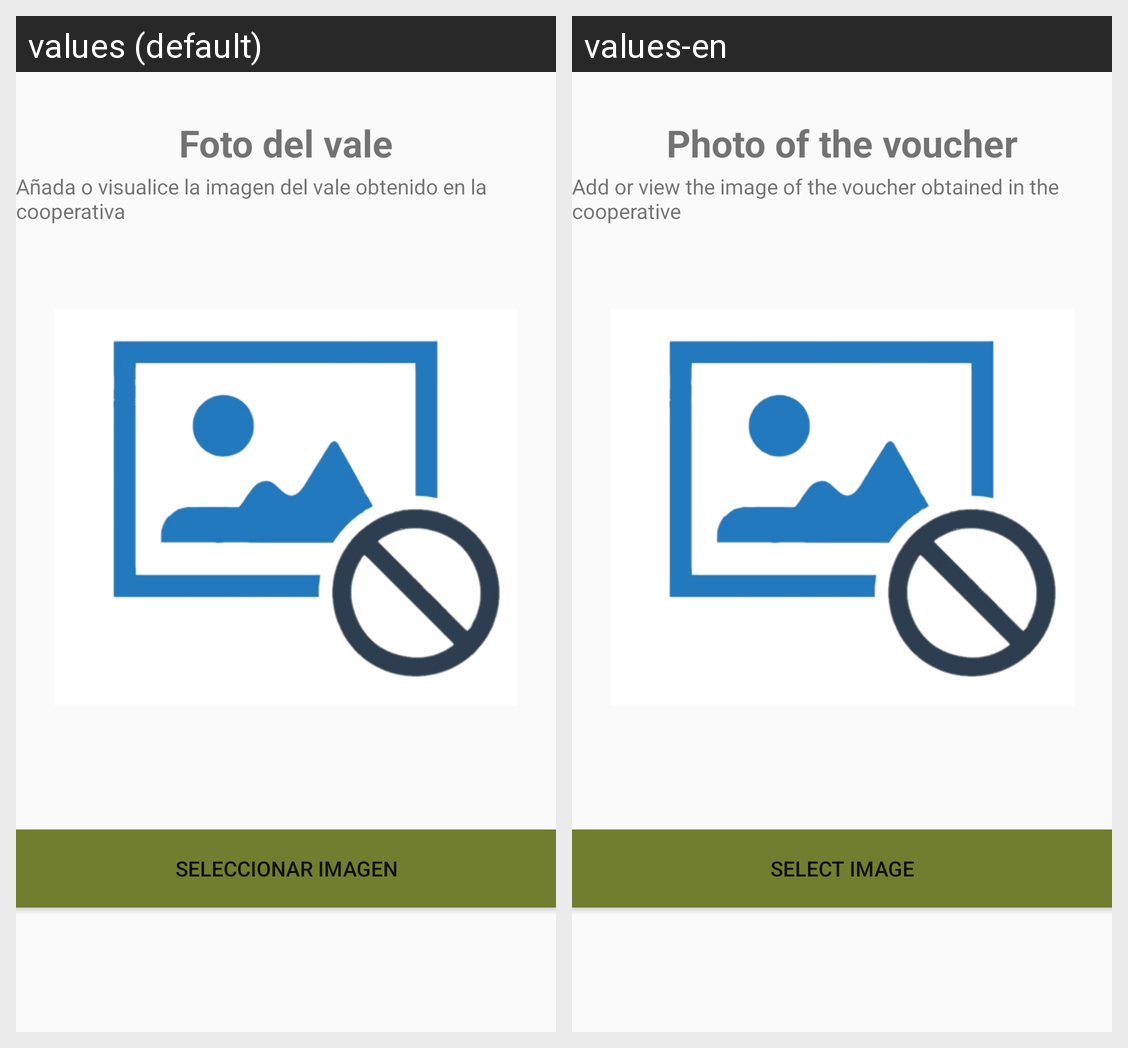

Locale-by-locale string values for the Android screen shown in this grid:
Android screen res/layout/activity_annadir_foto_vale_recolecta.xml rendered under 2 locales, left to right: values (default), values-en. Device: Nexus 5 (rendered at 1080×1920; each locale shown at half size, 540×960, under a caption strip naming it); theme AppTheme.
Strings drawn on this screen, with the default value and each locale's value (text and hints the layout hard-codes, and strings that could not be matched under every locale, appear in the picture but are not listed):

foto_vale
  values: Foto del vale
  values-en: Photo of the voucher

foto_vale_des
  values: Añada o visualice la imagen del vale obtenido en la cooperativa
  values-en: Add or view the image of the voucher obtained in the cooperative

selec_img
  values: Seleccionar imagen
  values-en: Select image
